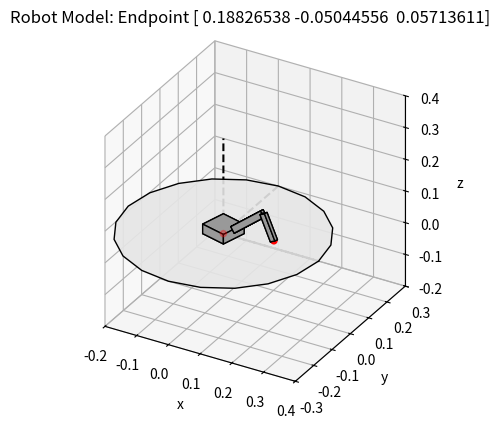

This chart was generated by the following Python code:
# -*- coding: utf-8 -*-
"""
Created on Tue Nov 16 23:07:39 2021

[redacted]
"""

# Robot Model with Graphics

import numpy as np
from matplotlib import pyplot as plt
# from mpl_toolkits.mplot3d import Axes3D
from matplotlib import patches
from mpl_toolkits.mplot3d.art3d import Poly3DCollection, pathpatch_2d_to_3d

# NOTE: scipy.spatial.transform.Rotation is a shortcut for using all the different ways of representing Rotations. 
from scipy.spatial.transform import Rotation as Rot

# Robot Parameters
h1 = 0.03; c1 = 0.04  # height (h1) and x-distance (c1) from Origin to the "shoulder" on the "base" (body1) box  
lx2=.150; ly2=0.010; lz2 = 0.020; # box size for upper arm link (body 2) - Joints are at the centers of the end faces 
lx3=.080; ly3=0.010; lz3 = 0.020; # box size for forearm link (body 3) - Joints/endpoint are at the centers of the end face

# Specify configuration to draw and compute
alpha0 = -15; beta1 = -40; beta2 = 100



def transform(rotvec,trans):
    tform = np.row_stack( (np.column_stack( (Rot.from_rotvec(rotvec).as_matrix(), trans) ), [0,0,0,1]) )
    return tform

def box(ax, lx,ly,lz,tform):
    box_nominal = np.array([[0,0,0],[0,1,0],[0,1,1],[0,0,1],[0,0,0],[1,0,0],[1,1,0],[0,1,0],[1,1,0],[1,1,1],[0,1,1],[1,1,1],[1,0,1],[0,0,1],[1,0,1],[1,0,0]])
    box_nominal_augmented = np.column_stack( (box_nominal,np.ones(box_nominal[:,1].shape) ) )
    box_scaled_augmented = (box_nominal_augmented.dot(np.diag([lx,ly,lz,1])).dot(tform.transpose()))
    box_scaled = box_scaled_augmented[:,0:3]
    hbox = ax.plot(box_scaled[:,0],box_scaled[:,1],box_scaled[:,2])
    return hbox


# def boxpatch0(ax, lx, ly, lz, tform): 
#     box_nominal = [ [[0,0,0],[0,1,0],[0,1,1],[0,0,1]] , [[0,0,0],[1,0,0],[1,1,0],[0,1,0]] , [[0,0,0],[1,0,0],[1,0,1],[0,0,1]], [[0,0,1],[1,0,1],[1,1,1],[0,1,1]], [[0,1,1],[1,1,1],[1,1,0],[0,1,0]], [[1,0,0],[1,1,0],[1,1,1],[1,0,1]] ] 
#     box_nominal_augmented = [np.column_stack( (face,np.ones((4,1)) ) ) for face in box_nominal]
#     box_scaled_augmented = [face.dot(np.diag([lx,ly,lz,1])).dot(tform.transpose()) for face in box_nominal_augmented]
#     box_scaled = [face[:,0:3] for face in box_scaled_augmented]
#     faces = Poly3DCollection(box_scaled)
#     faces.set_color((.6,.6,.6,.8))
#     faces.set_edgecolor('k')
#     hbox = ax.add_collection3d(faces)
#     return hbox

def boxpatch(ax, size=[1,1,1], shift=[0,0,0], tform=np.eye(4), color=(.6,.6,.6,1)): 
    # size is the [lx, ly, lz] length measurements of the box, in a list. 
    # shift is the [dx, dy, dz] distance to shift the box's center away from the origin, after it has been scaled. 
    box_nominal = [ [[0,0,0],[0,1,0],[0,1,1],[0,0,1]] , [[0,0,0],[1,0,0],[1,1,0],[0,1,0]] , [[0,0,0],[1,0,0],[1,0,1],[0,0,1]], [[0,0,1],[1,0,1],[1,1,1],[0,1,1]], [[0,1,1],[1,1,1],[1,1,0],[0,1,0]], [[1,0,0],[1,1,0],[1,1,1],[1,0,1]] ] 
    box_centered = np.array(box_nominal) - 0.5
    box_sized = [face.dot(np.diag(size)) for face in box_centered]
    # box_shifted = box_sized + np.array([[list(shift)]*4]*6)  # this uses list cuplication by the * operator
    box_shifted = [ [vertex + shift for vertex in face] for face in box_sized]
    box_shifted_augmented = [np.column_stack( (face,np.ones((4,1)) ) ) for face in box_shifted]
    box_transformed_augmented = [face.dot(tform.transpose()) for face in box_shifted_augmented]
    box_transformed = [face[:,0:3] for face in box_transformed_augmented]
    faces = Poly3DCollection(box_transformed,facecolor=color,edgecolor='k')
    hbox = ax.add_collection3d(faces)
    return hbox

# def cylinder(ax, R,h): 
    

def main():
    fig = plt.figure()
    ax = fig.add_subplot(111,projection='3d')
    ax.set_xlabel('x'); ax.set_ylabel('y'); ax.set_zlabel('z');
    # ax.set_aspect('equal')
    plt.title('Robot model')
    ax.set_xlim([-0.2,0.4])
    ax.set_ylim([-0.3,0.3])
    ax.set_zlim([-0.2,0.4])
    ax.set_box_aspect([1,1,1])
    ax.set_proj_type('ortho')  # Orthographic projection, as opposed to "persp" = Perspective
    
   
    ## Add a circle under the robot to show the ground plane
    # boxpatch(ax, size=[.6,.6,0], shift=[0,0,0], tform = np.eye(4), color=(.9,.9,.9,1))    
    # ax.add_collection3d(Poly3DCollection([[[-1,-1,0],[-1,1,0],[1,1,0],[1,-1,0]]]))
    ptch = patches.CirclePolygon((0,0), radius=0.3,facecolor=(.9,.9,.9,.9),edgecolor='k')
    ax.add_patch(ptch)
    pathpatch_2d_to_3d(ptch,z=0,zdir='z')

    # Compute the Transforms for the segments of the robot
    tform01 = transform(np.radians([0,0,alpha0]), [0,0,0]) 
    tform12 = transform(np.radians([0,beta1,0]), [c1,0,h1])
    tform23 = transform(np.radians([0,beta2,0]), [lx2, 0,0])
    
    # boxpatch0(ax, 0.03,0.03,0.04,tform01)
    # boxpatch0(ax, lx, ly, lz, tform01.dot(tform12))
    # boxpatch0(ax, lx, ly, lz, tform01.dot(tform12).dot(tform23))
    
    # Now add the various robot links. 
    boxpatch(ax, size=[2*c1, 2*c1, h1], shift=[0,0,h1/2], tform = tform01)
    boxpatch(ax, size=[lx2,ly2,lz2], shift=[lx2/2,0,0], tform = tform01.dot(tform12))
    boxpatch(ax, size=[lx3,ly3,lz3], shift=[lx3/2,0,0], tform = tform01.dot(tform12).dot(tform23))
    
    # Now draw a point representing the endpoint of the robot
    p_augmented = tform01.dot(tform12).dot(tform23).dot([lx3,0,0,1])
    p = p_augmented[0:3]
    
    # Draw the Origin and Endpoint, and a line for the axes
    ax.scatter([0,p[0]],[0,p[1]],[0,p[2]],marker='o',color='r',facecolor='r')
    plt.plot([0,0,0.3,0,0],[0.3,0,0,0,0],[0,0,0,0,0.3],'--k')
    
    print('Endpoint: {}'.format(p))
    plt.title('Robot Model: Endpoint {}'.format(p))
    
    plt.show()

    # Solve the Inverse Kinematics to check the calculations:
    alpha = np.arctan2(p[1],p[0])
    R = np.sqrt(p[0:2].dot(p[0:2])) 
    dR = R - c1 
    dZ = p[2] - h1
    
    d = np.sqrt(dR**2+dZ**2)
    psi = np.arctan2(-dZ,dR)
    phi = np.arccos( (lx3**2 - lx2**2 - d**2)/(-2*lx2*d) )
    beta2mag = np.arctan2(d*np.sin(phi) , d*np.cos(phi)-lx2)
    
    alpha0a = alpha
    beta1a = psi - phi
    beta2a = beta2mag
    
    alpha0b = alpha
    beta1b = psi+phi
    beta2b = -beta2mag
    
    print('Intermediate Variables - Length (m): dR = {:.4f}, dZ = {:.4f}, d = {:.4f}'.format(dR,dZ,d))
    print('Intermediate Variables - Angle (rad): psi = {:.4f}, phi = {:.4f}, beta2magnitude = {:.4f}'.format(psi,phi,beta2mag) )
    
    print('solution A angles (rad): {0}'.format(np.degrees([alpha0a, beta1a, beta2a])))
    print('solution B angles (rad): {0}'.format(np.degrees([alpha0b, beta1b, beta2b])))
                                                         
    


if __name__ == '__main__':
    main()
